Run: headless pygame with SDL's dummy video driver; simulated clock (each Clock.tick advances the game by its frame time, no real sleeping); random seed 0; keys injected as events and as key.get_pressed() state; no mouse input.
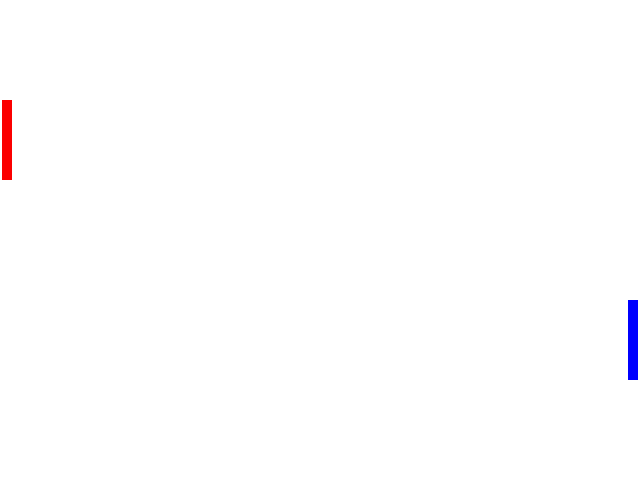
Frame 1 of 4 · flips 1–60 · no input
Frame 2 of 4 · flips 61–180 · tapped SPACE, RETURN · held RIGHT (→), D · screen unchanged from frame 1, image omitted
Frame 3 of 4 · flips 181–300 · held DOWN (↓), S · screen unchanged from frame 2, image omitted
Frame 4 of 4 · flips 301–420 · held LEFT (←), A, UP (↑), W · screen unchanged from frame 3, image omitted

The pygame program that drew these frames:

import pygame

pygame.init()

screenWidth = 640
screenHeight = 480
surface = pygame.display.set_mode((screenWidth,screenHeight))

clock = pygame.time.Clock()

p1Colour = (251,0,0)
p2Colour = (0,0,255)

isRunning = True
while isRunning:
    for event in pygame.event.get():
        if event.type == pygame.QUIT:
            isRunning = False
    
    surface.fill((255,255,255))

    pygame.draw.rect(surface, p1Colour, (2,100,10,80))
    pygame.draw.rect(surface, p2Colour, (screenWidth - 12,300,10,80))

    pygame.display.flip()
    pygame.display.update()

    clock.tick(60)
